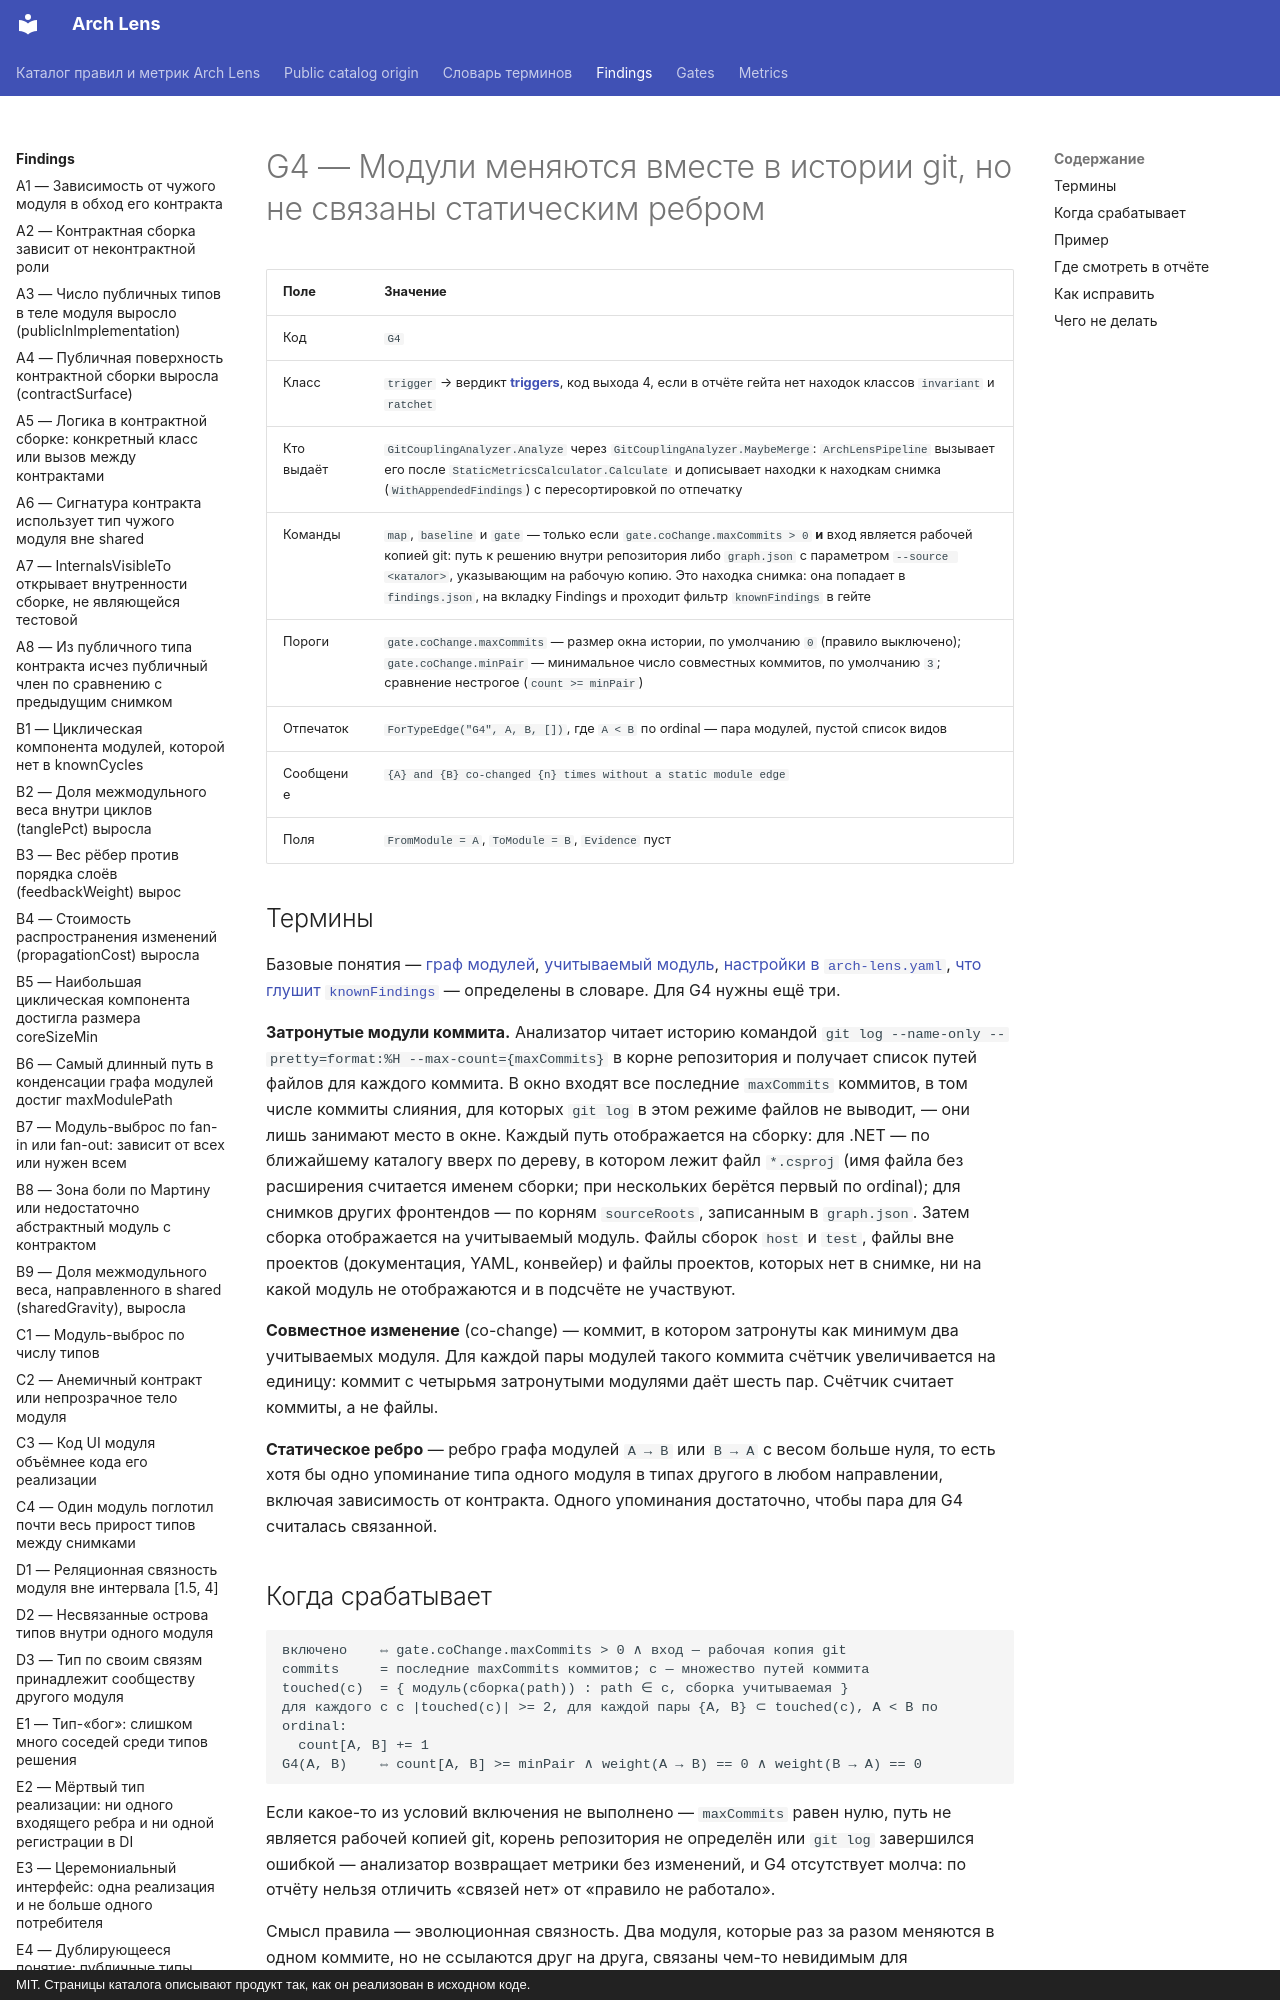

repository: dkharevichinn/arch-lens-docs · page: findings/G4/index.html · generator: mkdocs · copyright: MIT. Страницы каталога описывают продукт так, как он реализован в исходном коде.

# G4 — Модули меняются вместе в истории git, но не связаны статическим ребром

| Поле | Значение |
|---|---|
| Код | `G4` |
| Класс | `trigger` → вердикт **[triggers](../gates/triggers.md)**, код выхода 4, если в отчёте гейта нет находок классов `invariant` и `ratchet` |
| Кто выдаёт | `GitCouplingAnalyzer.Analyze` через `GitCouplingAnalyzer.MaybeMerge`: `ArchLensPipeline` вызывает его после `StaticMetricsCalculator.Calculate` и дописывает находки к находкам снимка (`WithAppendedFindings`) с пересортировкой по отпечатку |
| Команды | `map`, `baseline` и `gate` — только если `gate.coChange.maxCommits > 0` **и** вход является рабочей копией git: путь к решению внутри репозитория либо `graph.json` с параметром `--source <каталог>`, указывающим на рабочую копию. Это находка снимка: она попадает в `findings.json`, на вкладку Findings и проходит фильтр `knownFindings` в гейте |
| Пороги | `gate.coChange.maxCommits` — размер окна истории, по умолчанию `0` (правило выключено); `gate.coChange.minPair` — минимальное число совместных коммитов, по умолчанию `3`; сравнение нестрогое (`count >= minPair`) |
| Отпечаток | `ForTypeEdge("G4", A, B, [])`, где `A < B` по ordinal — пара модулей, пустой список видов |
| Сообщение | `{A} and {B} co-changed {n} times without a static module edge` |
| Поля | `FromModule = A`, `ToModule = B`, `Evidence` пуст |

## Термины

Базовые понятия — [граф модулей](../glossary.md#module-graph), [учитываемый модуль](../glossary.md#scored), [настройки в `arch-lens.yaml`](../glossary.md#yaml), [что глушит `knownFindings`](../glossary.md#known-findings) — определены в словаре. Для G4 нужны ещё три.

**Затронутые модули коммита.** Анализатор читает историю командой `git log --name-only --pretty=format:%H --max-count={maxCommits}` в корне репозитория и получает список путей файлов для каждого коммита. В окно входят все последние `maxCommits` коммитов, в том числе коммиты слияния, для которых `git log` в этом режиме файлов не выводит, — они лишь занимают место в окне. Каждый путь отображается на сборку: для .NET — по ближайшему каталогу вверх по дереву, в котором лежит файл `*.csproj` (имя файла без расширения считается именем сборки; при нескольких берётся первый по ordinal); для снимков других фронтендов — по корням `sourceRoots`, записанным в `graph.json`. Затем сборка отображается на учитываемый модуль. Файлы сборок `host` и `test`, файлы вне проектов (документация, YAML, конвейер) и файлы проектов, которых нет в снимке, ни на какой модуль не отображаются и в подсчёте не участвуют.

**Совместное изменение** (co-change) — коммит, в котором затронуты как минимум два учитываемых модуля. Для каждой пары модулей такого коммита счётчик увеличивается на единицу: коммит с четырьмя затронутыми модулями даёт шесть пар. Счётчик считает коммиты, а не файлы.

**Статическое ребро** — ребро графа модулей `A → B` или `B → A` с весом больше нуля, то есть хотя бы одно упоминание типа одного модуля в типах другого в любом направлении, включая зависимость от контракта. Одного упоминания достаточно, чтобы пара для G4 считалась связанной.
